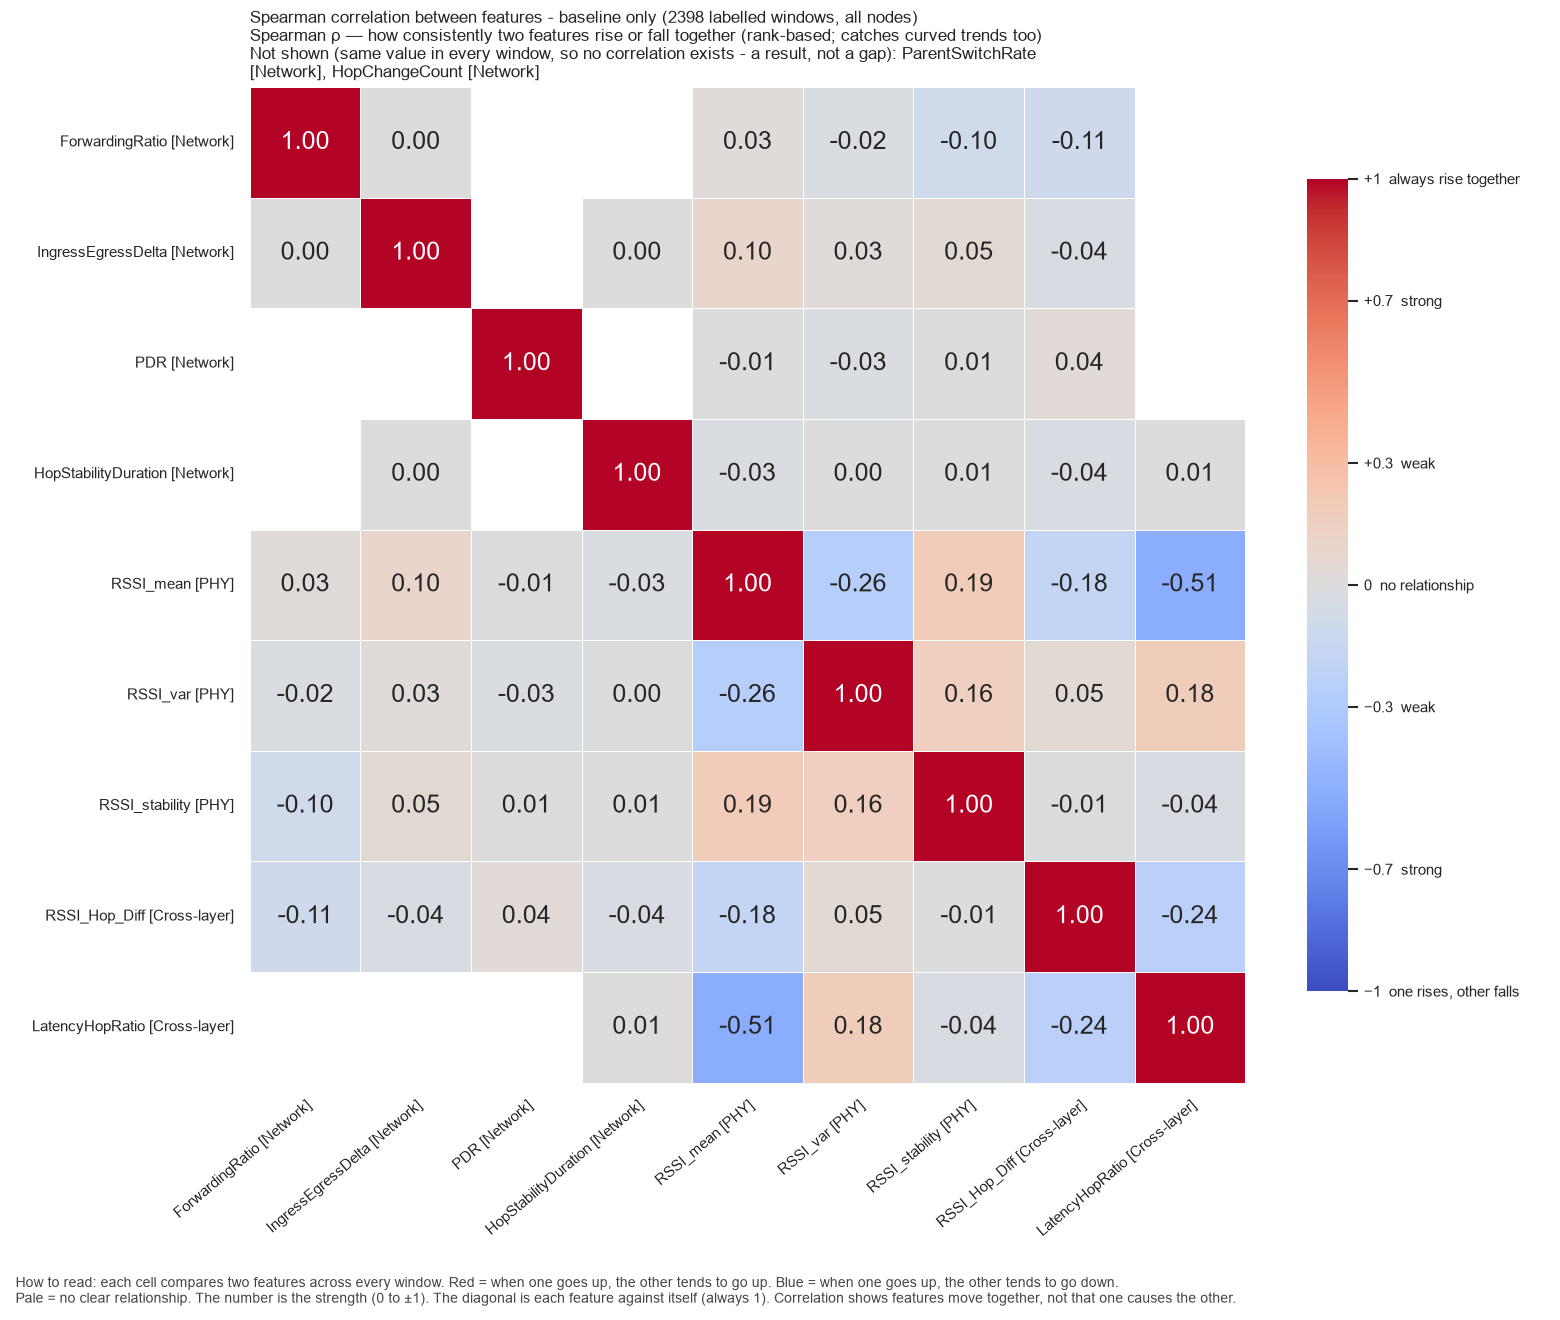

The table this chart was drawn from, first rows:
, ForwardingRatio, IngressEgressDelta, PDR, HopStabilityDuration, RSSI_mean, RSSI_var, RSSI_stability, RSSI_Hop_Diff, LatencyHopRatio
ForwardingRatio, 1.0, 0.0, , , 0.02947, -0.02454, -0.0971, -0.1092, 
IngressEgressDelta, 0.0, 1.0, , 0.001182, 0.09927, 0.02921, 0.04718, -0.0423, 
PDR, , , 1.0, , -0.01461, -0.02917, 0.01031, 0.03886, 
HopStabilityDuration, , 0.001182, , 1.0, -0.0258, 0.0009894, 0.007114, -0.03636, 0.01493
RSSI_mean, 0.02947, 0.09927, -0.01461, -0.0258, 1.0, -0.2605, 0.1894, -0.1765, -0.5116
RSSI_var, -0.02454, 0.02921, -0.02917, 0.0009894, -0.2605, 1.0, 0.162, 0.04849, 0.1773
RSSI_stability, -0.0971, 0.04718, 0.01031, 0.007114, 0.1894, 0.162, 1.0, -0.01034, -0.03815
RSSI_Hop_Diff, -0.1092, -0.0423, 0.03886, -0.03636, -0.1765, 0.04849, -0.01034, 1.0, -0.2378
LatencyHopRatio, , , , 0.01493, -0.5116, 0.1773, -0.03815, -0.2378, 1.0
